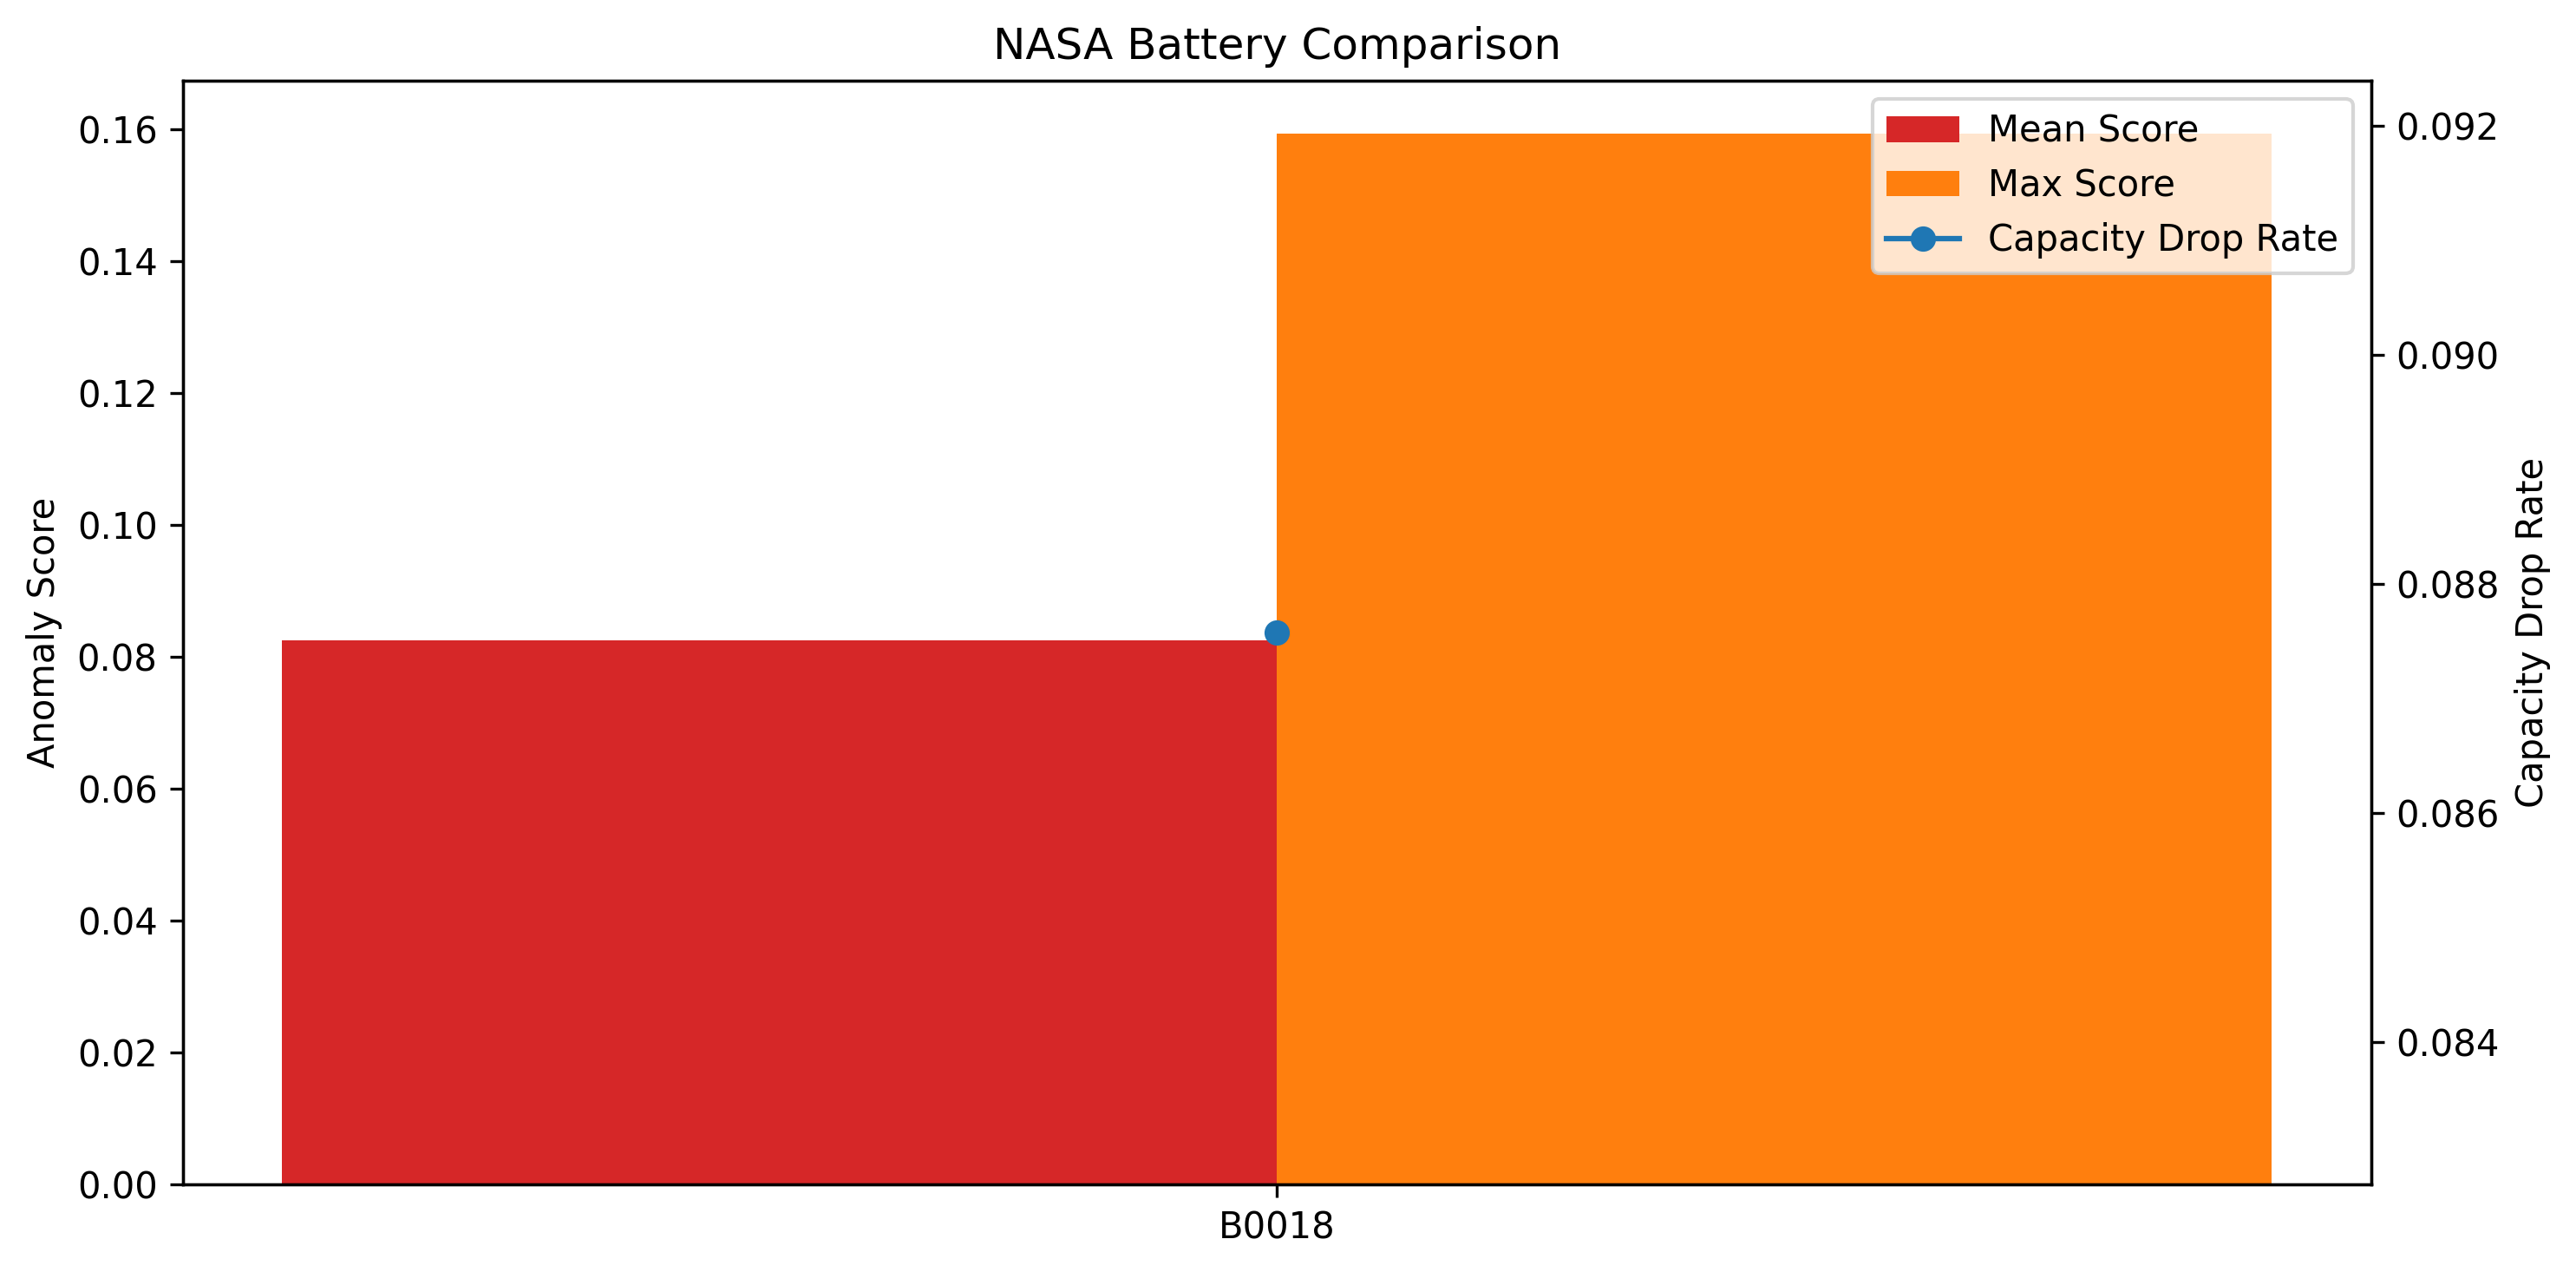

Data behind this chart, as committed beside it:
battery_id, num_points, mean_score, max_score, score_std, pred_error_mean, recon_error_mean, capacity_drop_rate
B0018, 46396, 0.08251, 0.1594, 0.02775, 0.07775, 0.004758, 0.08758
